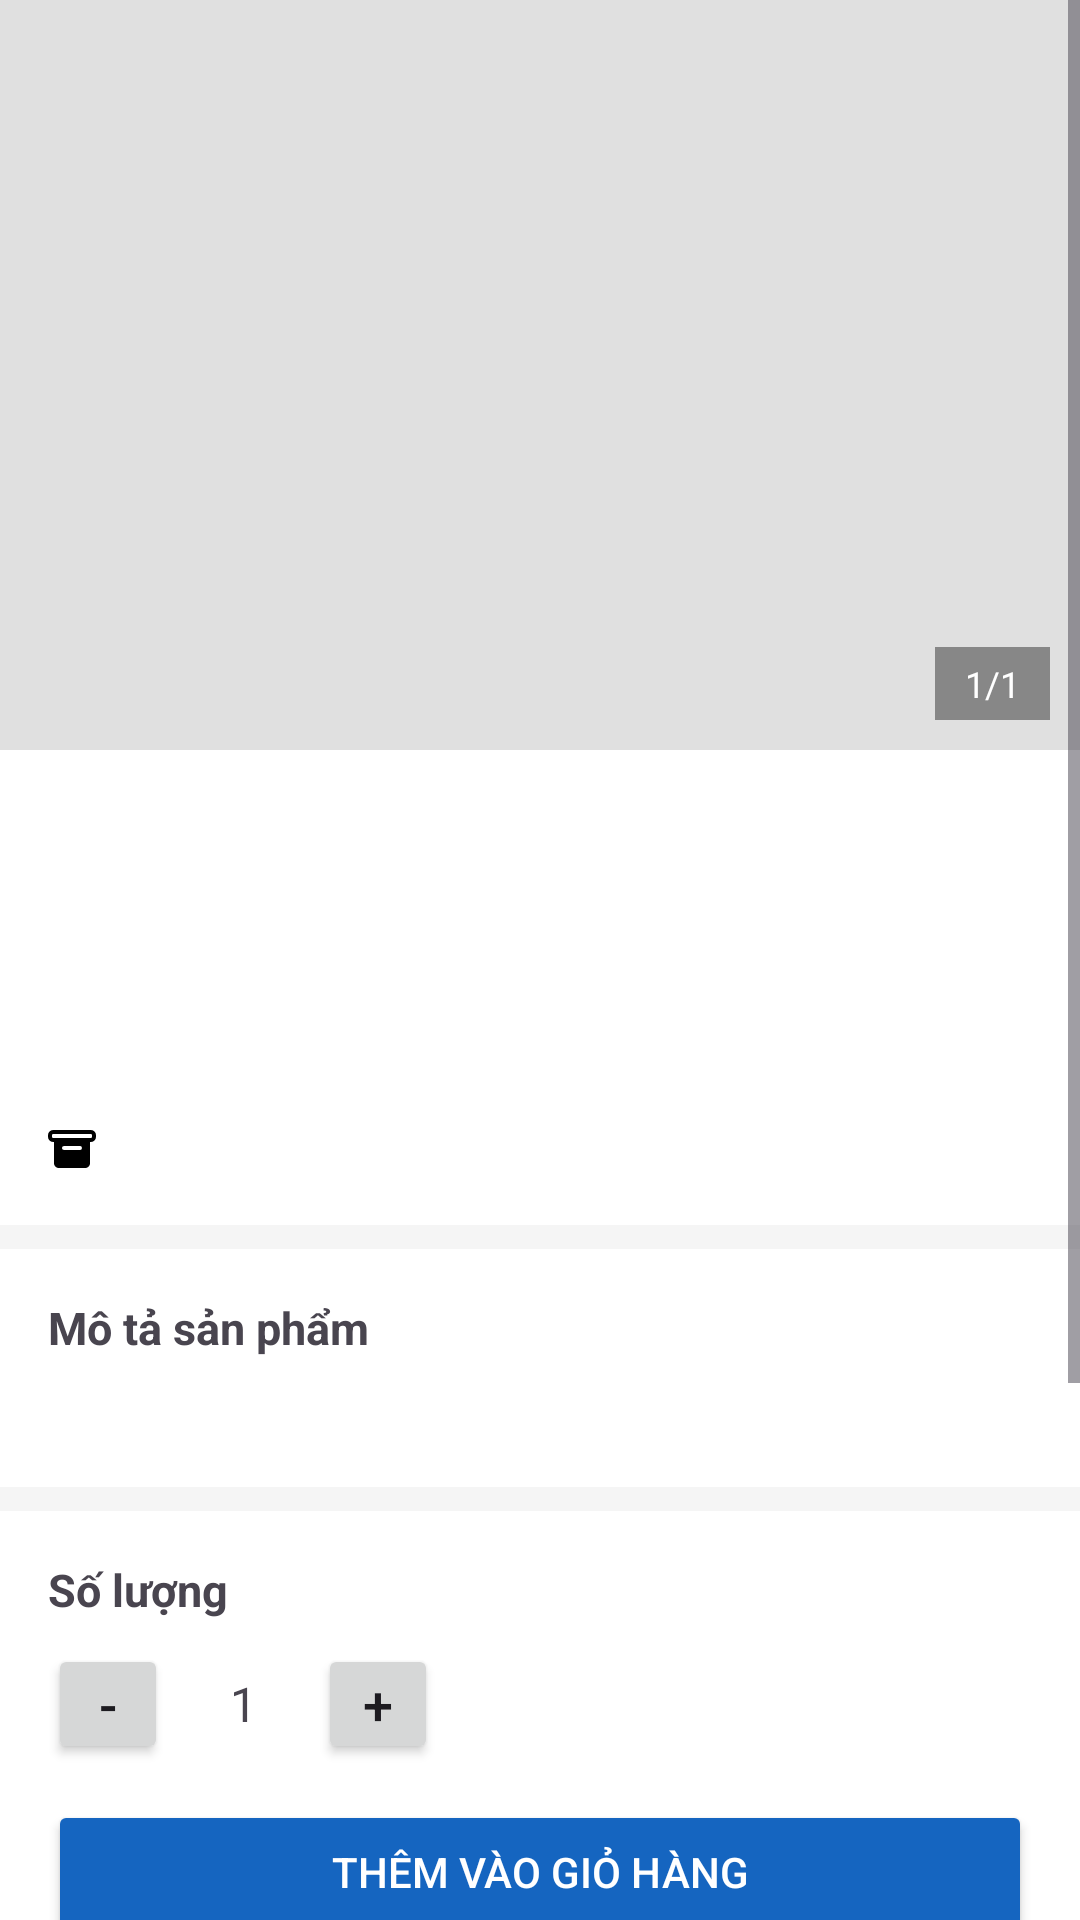

Layout XML and referenced resources for this Android screen:
<!-- AndroidManifest.xml: application theme Theme.MyApp -->
<!-- res/layout/activity_product_detail.xml -->
<?xml version="1.0" encoding="utf-8"?>
<ScrollView xmlns:android="http://schemas.android.com/apk/res/android"
    android:layout_width="match_parent"
    android:layout_height="match_parent"
    android:background="#F5F5F5">

    <LinearLayout
        android:layout_width="match_parent"
        android:layout_height="wrap_content"
        android:orientation="vertical">




        <FrameLayout
            android:layout_width="match_parent"
            android:layout_height="250dp"
            android:background="#E0E0E0">

            <androidx.viewpager2.widget.ViewPager2
                android:id="@+id/vpProductImages"
                android:layout_width="match_parent"
                android:layout_height="match_parent" />

            <TextView
                android:id="@+id/tvImageIndicator"
                android:layout_width="wrap_content"
                android:layout_height="wrap_content"
                android:layout_gravity="bottom|end"
                android:layout_margin="10dp"
                android:background="#66000000"
                android:paddingHorizontal="10dp"
                android:paddingVertical="4dp"
                android:text="1/1"
                android:textColor="#FFFFFF"
                android:textSize="12sp" />
        </FrameLayout>


        
        <LinearLayout
            android:layout_width="match_parent"
            android:layout_height="wrap_content"
            android:orientation="vertical"
            android:background="#FFFFFF"
            android:padding="16dp"
            android:layout_marginBottom="8dp">

            <TextView
                android:id="@+id/tvProductName"
                android:layout_width="match_parent"
                android:layout_height="wrap_content"
                android:textSize="18sp"
                android:textStyle="bold"
                android:textColor="#212121"/>

            <TextView
                android:id="@+id/tvProductPrice"
                android:layout_width="match_parent"
                android:layout_height="wrap_content"
                android:textSize="20sp"
                android:textColor="#E53935"
                android:textStyle="bold"
                android:layout_marginTop="8dp"/>

            <TextView
                android:id="@+id/tvCategory"
                android:layout_width="match_parent"
                android:layout_height="wrap_content"
                android:textSize="13sp"
                android:textColor="#888888"
                android:layout_marginTop="4dp"/>

            <TextView
                android:id="@+id/tvStock"
                android:layout_width="match_parent"
                android:layout_height="wrap_content"
                android:textSize="13sp"
                android:textColor="#388E3C"
                android:layout_marginTop="4dp"/>
            
            <LinearLayout
                android:layout_width="match_parent"
                android:layout_height="wrap_content"
                android:orientation="horizontal"
                android:gravity="center_vertical"
                android:layout_marginTop="6dp">

                <ImageView
                    android:layout_width="16dp"
                    android:layout_height="16dp"
                    android:src="@drawable/ic_product"
                    android:layout_marginEnd="6dp"/>

                <TextView
                    android:id="@+id/tvSpecification"
                    android:layout_width="match_parent"
                    android:layout_height="wrap_content"
                    android:textSize="13sp"
                    android:textColor="#1565C0"
                    android:textStyle="italic"/>

            </LinearLayout>

        </LinearLayout>

        
        <LinearLayout
            android:layout_width="match_parent"
            android:layout_height="wrap_content"
            android:orientation="vertical"
            android:background="#FFFFFF"
            android:padding="16dp"
            android:layout_marginBottom="8dp">

            <TextView
                android:layout_width="match_parent"
                android:layout_height="wrap_content"
                android:text="@string/MO_TA"
                android:textSize="15sp"
                android:textStyle="bold"
                android:layout_marginBottom="8dp"/>

            <TextView
                android:id="@+id/tvDescription"
                android:layout_width="match_parent"
                android:layout_height="wrap_content"
                android:textSize="14sp"
                android:lineSpacingMultiplier="1.4"
                android:textColor="#424242"/>

        </LinearLayout>

        
        <LinearLayout
            android:layout_width="match_parent"
            android:layout_height="wrap_content"
            android:orientation="vertical"
            android:background="#FFFFFF"
            android:padding="16dp"
            android:layout_marginBottom="8dp">

            <TextView
                android:layout_width="match_parent"
                android:layout_height="wrap_content"
                android:text="@string/so_luong"
                android:textSize="15sp"
                android:textStyle="bold"
                android:layout_marginBottom="8dp"/>

            <LinearLayout
                android:layout_width="wrap_content"
                android:layout_height="wrap_content"
                android:orientation="horizontal"
                android:gravity="center_vertical">

                <Button
                    android:id="@+id/btnMinus"
                    android:layout_width="40dp"
                    android:layout_height="40dp"
                    android:text="-"
                    android:textSize="18sp"
                    android:padding="0dp"/>

                <TextView
                    android:id="@+id/tvQuantity"
                    android:layout_width="50dp"
                    android:layout_height="wrap_content"
                    android:text="1"
                    android:textSize="16sp"
                    android:textAlignment="center"
                    android:gravity="center"/>

                <Button
                    android:id="@+id/btnPlus"
                    android:layout_width="40dp"
                    android:layout_height="40dp"
                    android:text="+"
                    android:textSize="18sp"
                    android:padding="0dp"/>

            </LinearLayout>

            <Button
                android:id="@+id/btnAddToCart"
                android:layout_width="match_parent"
                android:layout_height="wrap_content"
                android:text="@string/them_gio_hang"
                android:backgroundTint="#1565C0"
                android:textColor="#FFFFFF"
                android:layout_marginTop="12dp"/>

        </LinearLayout>

        
        <LinearLayout
            android:layout_width="match_parent"
            android:layout_height="wrap_content"
            android:orientation="vertical"
            android:background="#FFFFFF"
            android:padding="16dp"
            android:layout_marginBottom="8dp">

            <TextView
                android:layout_width="match_parent"
                android:layout_height="wrap_content"
                android:text="@string/danh_gia"
                android:textSize="15sp"
                android:textStyle="bold"
                android:layout_marginBottom="8dp"/>

            <RatingBar
                android:id="@+id/ratingBarAvg"
                android:layout_width="wrap_content"
                android:layout_height="wrap_content"
                android:isIndicator="true"
                style="?android:attr/ratingBarStyleSmall"
                android:numStars="5"
                android:stepSize="0.5"/>

            <TextView
                android:id="@+id/tvRatingCount"
                android:layout_width="match_parent"
                android:layout_height="wrap_content"
                android:text="@string/chua_danh_gia"
                android:textSize="13sp"
                android:textColor="#888888"
                android:layout_marginTop="4dp"/>

            <Button
                android:id="@+id/btnWriteReview"
                android:layout_width="match_parent"
                android:layout_height="wrap_content"
                android:text="@string/viet_danh_gia"
                android:backgroundTint="#FF6F00"
                android:textColor="#FFFFFF"
                android:layout_marginTop="8dp"/>

            <TextView
                android:id="@+id/tvReviewListTitle"
                android:layout_width="match_parent"
                android:layout_height="wrap_content"
                android:text="Đánh giá từ người dùng"
                android:textSize="14sp"
                android:textStyle="bold"
                android:textColor="#212121"
                android:layout_marginTop="12dp"/>

            <TextView
                android:id="@+id/tvReviewList"
                android:layout_width="match_parent"
                android:layout_height="wrap_content"
                android:text="Chưa có đánh giá nào"
                android:textSize="13sp"
                android:textColor="#424242"
                android:lineSpacingExtra="4dp"
                android:layout_marginTop="6dp"/>

        </LinearLayout>

    </LinearLayout>
</ScrollView>
<!-- resources referenced by this layout -->
<resources>
  <!-- drawable ic_product (drawable) -->
  <vector xmlns:android="http://schemas.android.com/apk/res/android"
      android:width="800dp"
      android:height="800dp"
      android:viewportWidth="24"
      android:viewportHeight="24">
    <path
        android:pathData="M0,4.6A2.6,2.6 0,0 1,2.6 2h18.8A2.6,2.6 0,0 1,24 4.6v0.8A2.6,2.6 0,0 1,21.4 8H21v10.6c0,1.33 -1.07,2.4 -2.4,2.4H5.4C4.07,21 3,19.93 3,18.6V8h-0.4A2.6,2.6 0,0 1,0 5.4v-0.8ZM2.6,4a0.6,0.6 0,0 0,-0.6 0.6v0.8a0.6,0.6 0,0 0,0.6 0.6h18.8a0.6,0.6 0,0 0,0.6 -0.6v-0.8a0.6,0.6 0,0 0,-0.6 -0.6H2.6ZM8,10a1,1 0,1 0,0 2h8a1,1 0,1 0,0 -2H8Z"
        android:fillColor="#000000"
        android:fillType="evenOdd"/>
  </vector>
  <string name="MO_TA">Mô tả sản phẩm</string>
  <string name="chua_danh_gia">Chưa có đánh giá</string>
  <string name="danh_gia">Đánh giá sản phẩm</string>
  <string name="so_luong">Số lượng</string>
  <string name="them_gio_hang">Thêm vào giỏ hàng</string>
  <string name="viet_danh_gia">Viết đánh giá</string>
  <style name="Theme.MyApp" parent="Base.Theme.MyApp" />
  <style name="Base.Theme.MyApp" parent="Theme.Material3.DayNight.NoActionBar">
          
          
      </style>
</resources>
